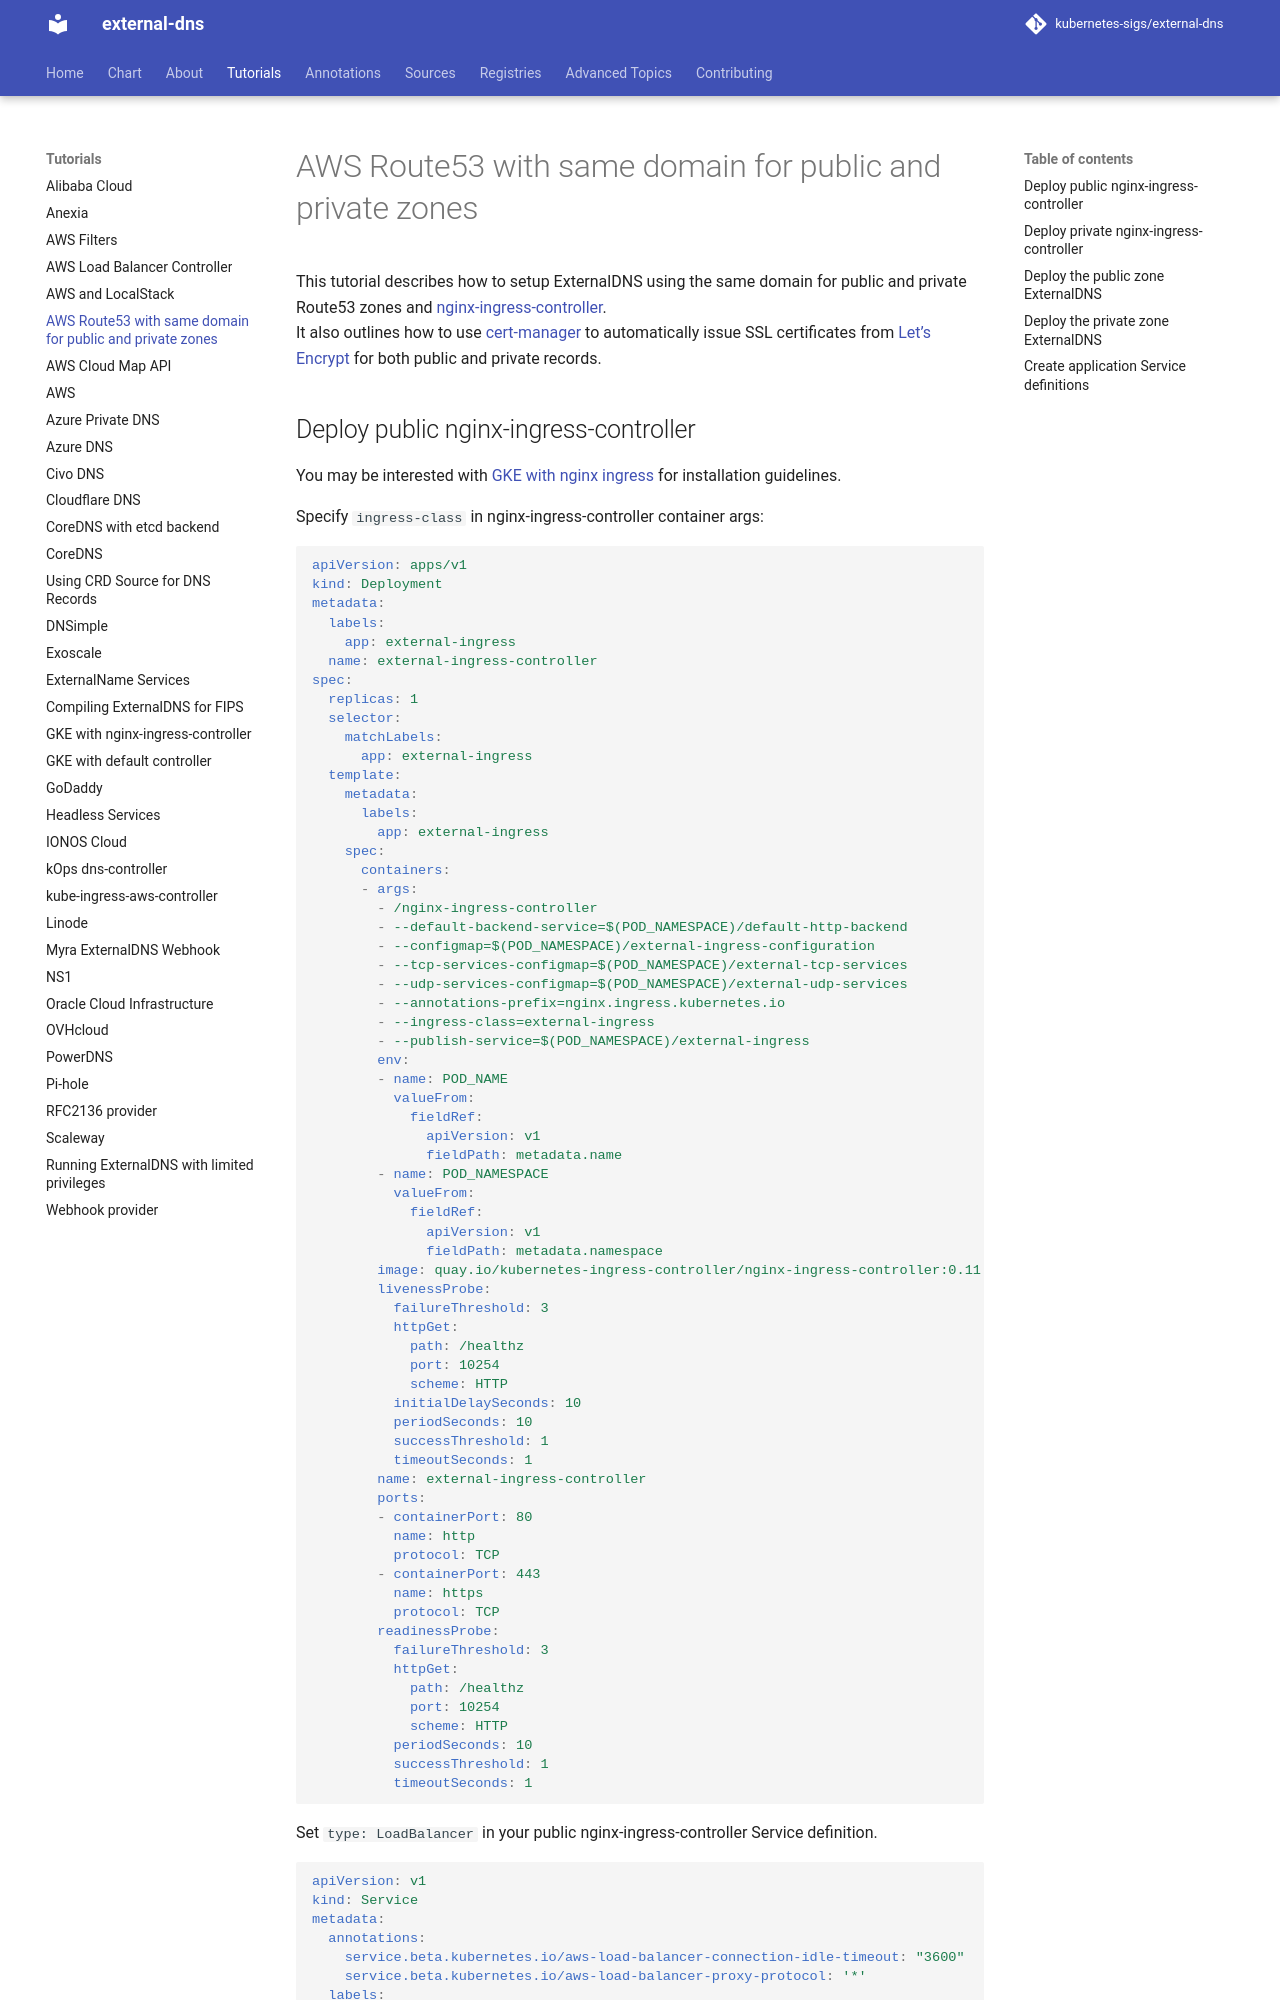

repository: kubernetes-sigs/external-dns · page: v0.23.0/docs/tutorials/aws-public-private-route53/index.html · generator: mkdocs

# AWS Route53 with same domain for public and private zones

This tutorial describes how to setup ExternalDNS using the same domain for public and private Route53 zones and [nginx-ingress-controller](https://github.com/kubernetes/ingress-nginx).
It also outlines how to use [cert-manager](https://github.com/jetstack/cert-manager) to automatically issue SSL certificates from [Let's Encrypt](https://letsencrypt.org/) for both public and private records.

With the [AWS Load Balancer Controller](aws-load-balancer-controller.md), a single controller can serve both zones, see [Public and private hosted zones](aws-load-balancer-controller.md#public-and-private-hosted-zones).
